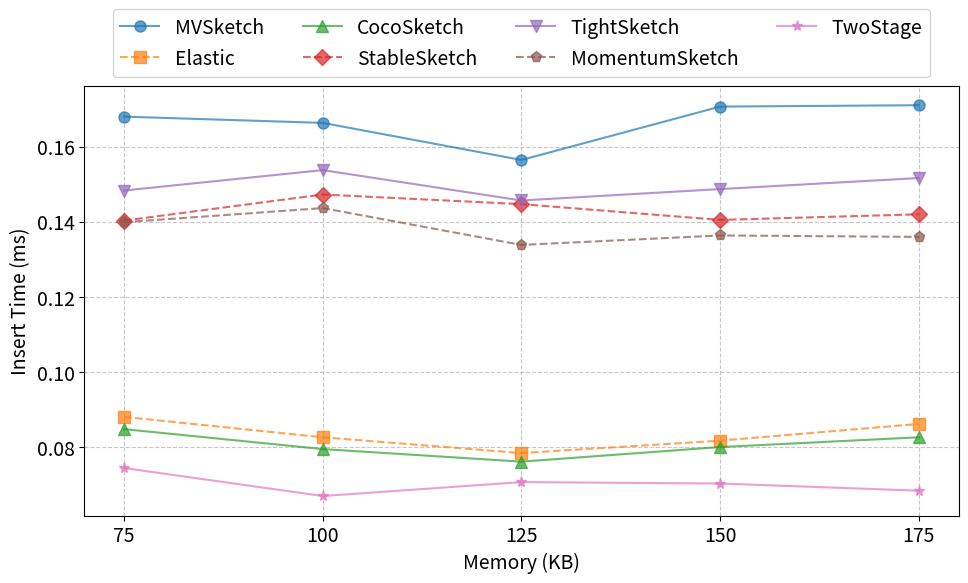
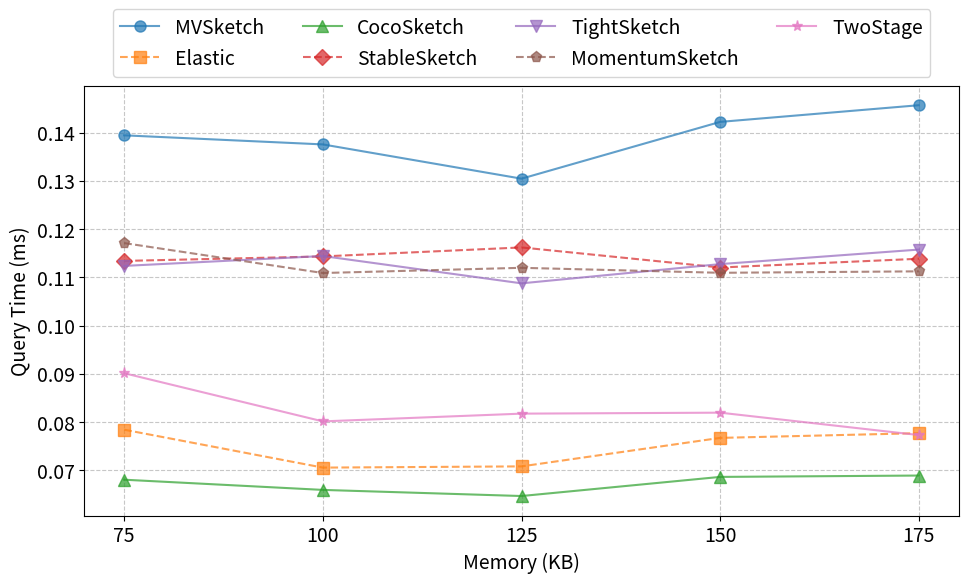
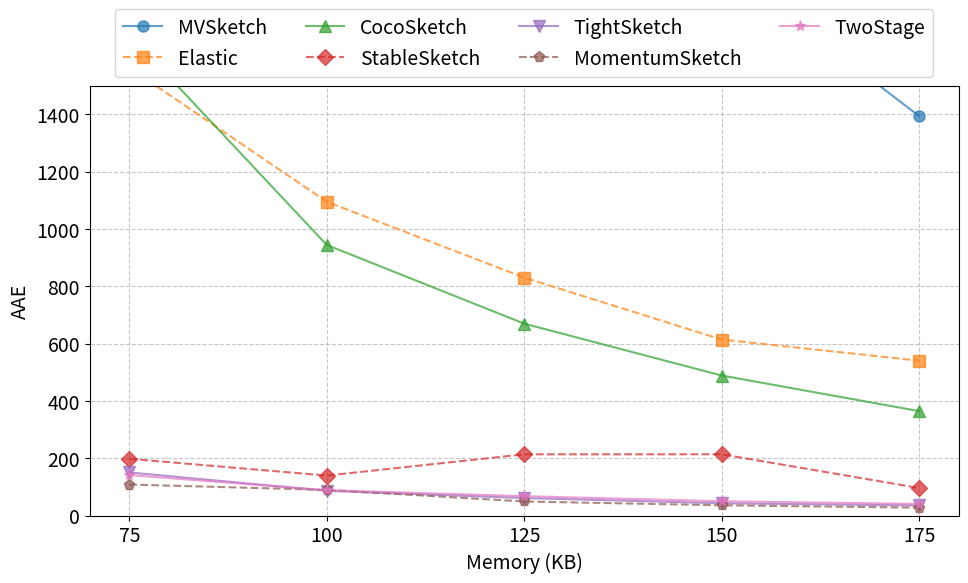
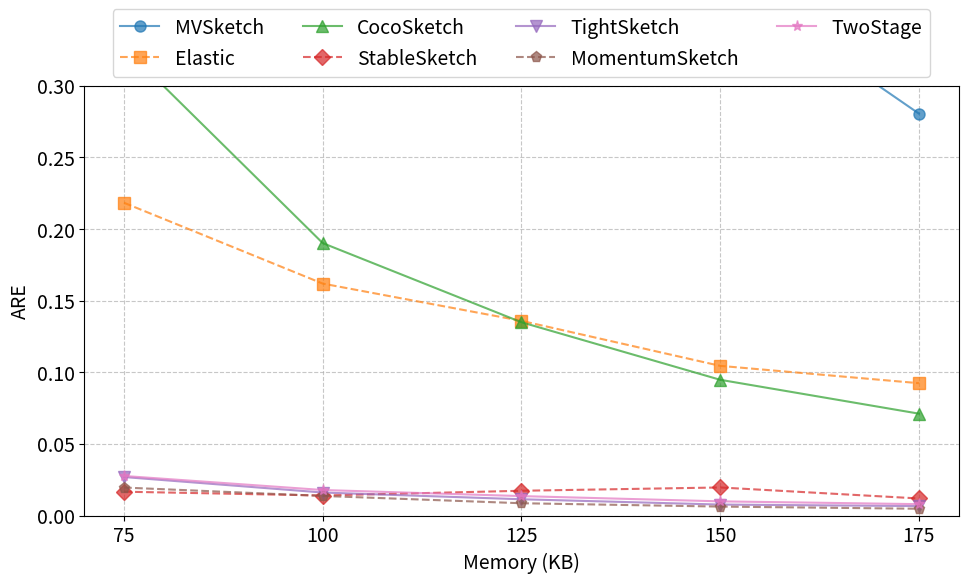
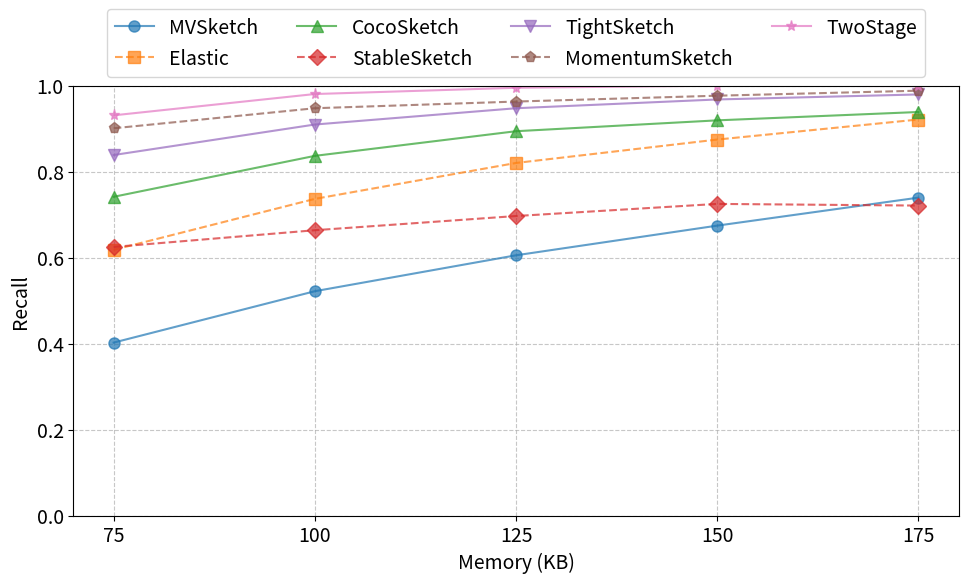
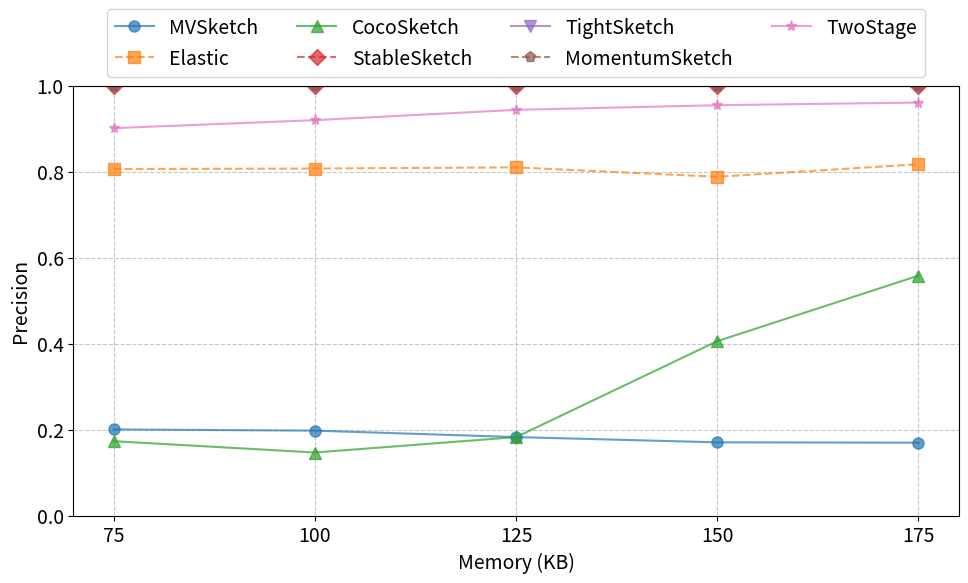
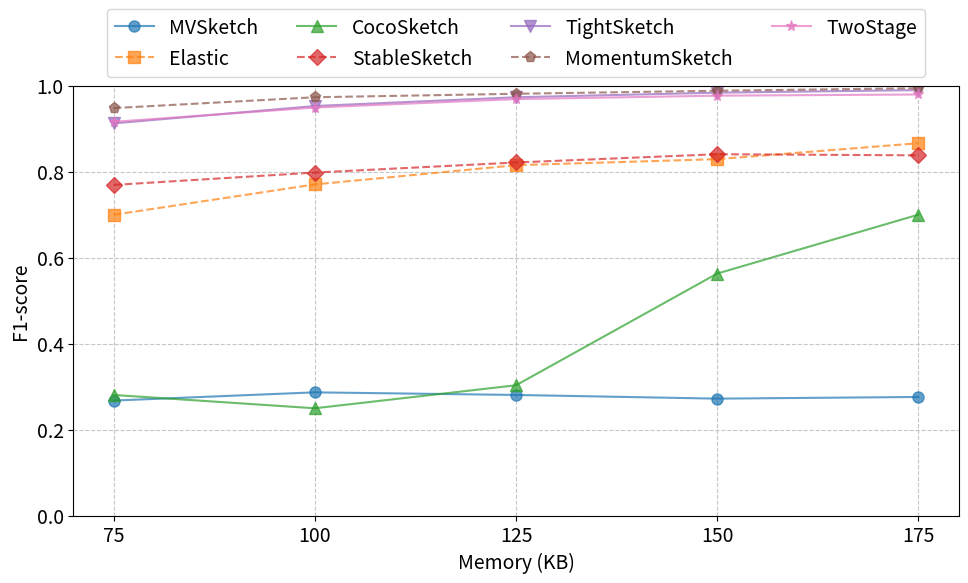

Reproduce these figures in Python, in order.
import matplotlib.pyplot as plt
import numpy as np
import seaborn as sns

def plot_bar_chart(data, metric, short_title, threshold, hatch_patterns, trace_label="", font_size=14, figsize=(10, 6)):
    """Plot bar chart (fixed threshold, comparing different memory and sketch methods)
       and print the overall average value for each method."""
    plt.figure(figsize=figsize)  
    
    filtered_data = { key: val for key, val in data.items() if key.endswith(f"threshold_{threshold:.4f}") }
    
    memory_keys = sorted(filtered_data.keys(), key=lambda k: int(k.split('_')[1]))
    if memory_keys:
        methods = [ entry[0] for entry in filtered_data[memory_keys[0]] ]
    else:
        methods = []
    
    memories = sorted({ int(key.split('_')[1]) // 1000 for key in filtered_data.keys() })
    
    width = 0.15  
    x = np.arange(len(memories)) * 1.5 
    
    for i, method in enumerate(methods):
        values = []
        for memory in memories:
            memory_key = f"memory_{memory * 1000}_threshold_{threshold:.4f}"
            method_values = [entry[1][metric] for entry in filtered_data[memory_key] if entry[0] == method]
            avg_value = sum(method_values) / len(method_values) if method_values else None
            values.append(avg_value)
        
        overall_avg = np.mean([v for v in values if v is not None])
        if metric in ["Insert", "Query"]:
            print(f"{trace_label} - {method}: {short_title} average = {overall_avg:.3f} ms")
        else:
            print(f"{trace_label} - {method}: {short_title} average = {overall_avg:.3f}")
        
        bars = plt.bar(x - (len(methods) - 1) * width / 2 + i * width, values, width, 
                       label=method, hatch=hatch_patterns[i % len(hatch_patterns)])
        for bar in bars:
            bar.set_edgecolor('black')
    
    plt.xticks(x, memories, rotation=0, fontsize=font_size) 
    plt.yticks(fontsize=font_size)
    plt.xlabel("Memory (KB)", fontsize=font_size)
    if metric in ["Insert", "Query"]:
        plt.ylabel(f"{short_title} (ms)", fontsize=font_size)
    else:
        plt.ylabel(short_title, fontsize=font_size)
    
    plt.legend(loc='upper center', bbox_to_anchor=(0.5, 1.15), ncol=3, fontsize=font_size) 
    plt.grid(axis='y', linestyle='--', alpha=0.7)
    plt.tight_layout()
    
    output_file = f'{trace_label}_{metric}_{threshold:.4f}_bar.png' if trace_label else f'{metric}_{threshold:.4f}_bar.png'
    plt.savefig(output_file, bbox_inches='tight')
    plt.close()
    print(f"Saved bar chart to {output_file}")

def plot_line_chart(data, metric, short_title, threshold, markers, line_styles, trace_label="", font_size=14, figsize=(10, 6), y_max=None):
    plt.figure(figsize=figsize)
    filtered_data = {k: v for k, v in data.items() if k.endswith(f"threshold_{threshold:.4f}")}
    memory_keys = sorted(filtered_data.keys(), key=lambda k: int(k.split('_')[1]))
    methods = [entry[0] for entry in filtered_data[memory_keys[0]]] if memory_keys else []
    memories = sorted({int(k.split('_')[1]) // 1000 for k in filtered_data})
    for i, method in enumerate(methods):
        values = []
        for memory in memories:
            key = f"memory_{memory * 1000}_threshold_{threshold:.4f}"
            val = next((e[1][metric] for e in filtered_data[key] if e[0] == method), None)
            values.append(val)
        style = line_styles[i % len(line_styles)]
        plt.plot(memories, values, marker=markers[i % len(markers)], linestyle=style, label=method, alpha=0.7, markersize=8)
    plt.xticks(memories, memories, fontsize=font_size)
    plt.yticks(fontsize=font_size)
    plt.xlabel("Memory (KB)", fontsize=font_size)
    plt.ylabel(short_title, fontsize=font_size)
    if y_max is not None:
        plt.ylim(0, y_max)
    elif metric in ["Recall", "Precision", "F1-score"]:
        plt.ylim(0, 1)
    plt.legend(loc='upper center', bbox_to_anchor=(0.5, 1.2), ncol=4, fontsize=font_size)
    plt.grid(True, linestyle='--', alpha=0.7)
    plt.tight_layout()
    output_file = f"{trace_label}_{metric}_{threshold:.4f}_line.png" if trace_label else f"{metric}_{threshold:.4f}_line.png"
    plt.savefig(output_file, bbox_inches='tight')
    plt.close()
    print(f"Saved line chart to {output_file}")


CAIDA2016 = {
    "memory_75000_threshold_0.0001": [
        ("MVSketch", {"Insert": 0.167950, "Query": 0.139450, "Recall": 0.402332, "Precision": 0.200387, "F1-score": 0.267528, "AAE": 6355.154589, "ARE": 0.967376}),
        ("Elastic", {"Insert": 0.088097, "Query": 0.078406, "Recall": 0.618076, "Precision": 0.806084, "F1-score": 0.699670, "AAE": 1562.849057, "ARE": 0.218279}),
        ("CocoSketch", {"Insert": 0.084840, "Query": 0.068036, "Recall": 0.741497, "Precision": 0.173016, "F1-score": 0.280566, "AAE": 1678.501966, "ARE": 0.326966}),
        ("StableSketch", {"Insert": 0.140305, "Query": 0.113408, "Recall": 0.624879, "Precision": 1.000000, "F1-score": 0.769139, "AAE": 198.108865, "ARE": 0.016661}),
        ("TightSketch", {"Insert": 0.148303, "Query": 0.112372, "Recall": 0.838678, "Precision": 1.000000, "F1-score": 0.912262, "AAE": 150.519119, "ARE": 0.026880}),
        ("MomentumSketch", {"Insert": 0.139875, "Query": 0.117106, "Recall": 0.900875, "Precision": 1.000000, "F1-score": 0.947853, "AAE": 108.320388, "ARE": 0.019546}),
        ("TwoStage", {"Insert": 0.074506, "Query": 0.090123, "Recall": 0.931001, "Precision": 0.901223, "F1-score": 0.915870, "AAE": 141.363257, "ARE": 0.027633})
    ],

    "memory_100000_threshold_0.0001": [
        ("MVSketch", {"Insert": 0.166286, "Query": 0.137567, "Recall": 0.521866, "Precision": 0.197572, "F1-score": 0.286629, "AAE": 3875.968343, "ARE": 0.687400}),
        ("Elastic", {"Insert": 0.082677, "Query": 0.070546, "Recall": 0.736638, "Precision": 0.807242, "F1-score": 0.770325, "AAE": 1094.941953, "ARE": 0.161874}),
        ("CocoSketch", {"Insert": 0.079537, "Query": 0.065921, "Recall": 0.836735, "Precision": 0.146678, "F1-score": 0.249601, "AAE": 944.269454, "ARE": 0.190132}),
        ("StableSketch", {"Insert": 0.147240, "Query": 0.114338, "Recall": 0.663751, "Precision": 1.000000, "F1-score": 0.797897, "AAE": 139.543192, "ARE": 0.014003}),
        ("TightSketch", {"Insert": 0.153731, "Query": 0.114423, "Recall": 0.909621, "Precision": 1.000000, "F1-score": 0.952672, "AAE": 86.378205, "ARE": 0.016077}),
        ("MomentumSketch", {"Insert": 0.143632, "Query": 0.110898, "Recall": 0.947522, "Precision": 1.000000, "F1-score": 0.973054, "AAE": 89.537436, "ARE": 0.013690}),
        ("TwoStage", {"Insert": 0.067052, "Query": 0.080129, "Recall": 0.980564, "Precision": 0.919781, "F1-score": 0.949200, "AAE": 88.616452, "ARE": 0.017836})
    ],

    "memory_125000_threshold_0.0001": [
        ("MVSketch", {"Insert": 0.156428, "Query": 0.130463, "Recall": 0.605442, "Precision": 0.182591, "F1-score": 0.280567, "AAE": 2702.016051, "ARE": 0.503618}),
        ("Elastic", {"Insert": 0.078472, "Query": 0.070798, "Recall": 0.820214, "Precision": 0.809981, "F1-score": 0.815065, "AAE": 830.319905, "ARE": 0.135894}),
        ("CocoSketch", {"Insert": 0.076196, "Query": 0.064652, "Recall": 0.894072, "Precision": 0.182467, "F1-score": 0.303080, "AAE": 669.688043, "ARE": 0.134901}),
        ("StableSketch", {"Insert": 0.144679, "Query": 0.116204, "Recall": 0.696793, "Precision": 1.000000, "F1-score": 0.821306, "AAE": 213.702929, "ARE": 0.017309}),
        ("TightSketch", {"Insert": 0.145649, "Query": 0.108757, "Recall": 0.947522, "Precision": 1.000000, "F1-score": 0.973054, "AAE": 61.153846, "ARE": 0.011376}),
        ("MomentumSketch", {"Insert": 0.133832, "Query": 0.111979, "Recall": 0.963071, "Precision": 1.000000, "F1-score": 0.981188, "AAE": 49.158426, "ARE": 0.008605}),
        ("TwoStage", {"Insert": 0.070754, "Query": 0.081737, "Recall": 0.995141, "Precision": 0.943779, "F1-score": 0.968780, "AAE": 67.704102, "ARE": 0.013586})
    ],

    "memory_150000_threshold_0.0001": [
        ("MVSketch", {"Insert": 0.170624, "Query": 0.142239, "Recall": 0.674441, "Precision": 0.170349, "F1-score": 0.271997, "AAE": 1920.936599, "ARE": 0.376095}),
        ("Elastic", {"Insert": 0.081776, "Query": 0.076709, "Recall": 0.874636, "Precision": 0.788091, "F1-score": 0.829111, "AAE": 614.186667, "ARE": 0.104478}),
        ("CocoSketch", {"Insert": 0.080078, "Query": 0.068617, "Recall": 0.919339, "Precision": 0.405660, "F1-score": 0.562928, "AAE": 488.646934, "ARE": 0.094753}),
        ("StableSketch", {"Insert": 0.140487, "Query": 0.112040, "Recall": 0.724976, "Precision": 1.000000, "F1-score": 0.840563, "AAE": 213.828418, "ARE": 0.019609}),
        ("TightSketch", {"Insert": 0.148687, "Query": 0.112748, "Recall": 0.967930, "Precision": 1.000000, "F1-score": 0.983704, "AAE": 42.941767, "ARE": 0.007680}),
        ("MomentumSketch", {"Insert": 0.136352, "Query": 0.110942, "Recall": 0.976676, "Precision": 1.000000, "F1-score": 0.988201, "AAE": 35.916418, "ARE": 0.006264}),
        ("TwoStage", {"Insert": 0.070377, "Query": 0.081938, "Recall": 1.000000, "Precision": 0.954545, "F1-score": 0.976744, "AAE": 49.963071, "ARE": 0.009916})
    ],

    "memory_175000_threshold_0.0001": [
        ("MVSketch", {"Insert": 0.170988, "Query": 0.145695, "Recall": 0.739553, "Precision": 0.169563, "F1-score": 0.275875, "AAE": 1393.942181, "ARE": 0.280528}),
        ("Elastic", {"Insert": 0.086235, "Query": 0.077685, "Recall": 0.921283, "Precision": 0.817241, "F1-score": 0.866149, "AAE": 540.572785, "ARE": 0.092383}),
        ("CocoSketch", {"Insert": 0.082672, "Query": 0.068899, "Recall": 0.938776, "Precision": 0.558059, "F1-score": 0.700000, "AAE": 364.534161, "ARE": 0.071126}),
        ("StableSketch", {"Insert": 0.141977, "Query": 0.113856, "Recall": 0.721088, "Precision": 1.000000, "F1-score": 0.837945, "AAE": 96.208895, "ARE": 0.011929}),
        ("TightSketch", {"Insert": 0.151626, "Query": 0.115759, "Recall": 0.979592, "Precision": 1.000000, "F1-score": 0.989691, "AAE": 35.153770, "ARE": 0.006607}),
        ("MomentumSketch", {"Insert": 0.135970, "Query": 0.111245, "Recall": 0.988338, "Precision": 1.000000, "F1-score": 0.994135, "AAE": 27.582104, "ARE": 0.004760}),
        ("TwoStage", {"Insert": 0.068469, "Query": 0.077295, "Recall": 0.999028, "Precision": 0.960748, "F1-score": 0.979514, "AAE": 40.730545, "ARE": 0.007966})
    ],

    # "memory_200000_threshold_0.0001": [
    #     ("MVSketch", {"Insert": 0.170371, "Query": 0.142697, "Recall": 0.788144, "Precision": 0.180946, "F1-score": 0.294320, "AAE": 1053.277435, "ARE": 0.218353}),
    #     ("Elastic", {"Insert": 0.083676, "Query": 0.077261, "Recall": 0.935860, "Precision": 0.799834, "F1-score": 0.862517, "AAE": 422.763240, "ARE": 0.073914}),
    #     ("CocoSketch", {"Insert": 0.080808, "Query": 0.068091, "Recall": 0.948494, "Precision": 0.679666, "F1-score": 0.791886, "AAE": 337.330943, "ARE": 0.061543}),
    #     ("StableSketch", {"Insert": 0.137510, "Query": 0.112739, "Recall": 0.743440, "Precision": 1.000000, "F1-score": 0.852843, "AAE": 197.568627, "ARE": 0.018802}),
    #     ("TightSketch", {"Insert": 0.141962, "Query": 0.113667, "Recall": 0.981535, "Precision": 1.000000, "F1-score": 0.990682, "AAE": 30.602970, "ARE": 0.005740}),
    #     ("MomentumSketch", {"Insert": 0.133682, "Query": 0.110989, "Recall": 0.982507, "Precision": 1.000000, "F1-score": 0.991176, "AAE": 24.881306, "ARE": 0.004436}),
    #     ("TwoStage", {"Insert": 0.067252, "Query": 0.075384, "Recall": 1.000000, "Precision": 0.966197, "F1-score": 0.982808, "AAE": 33.597668, "ARE": 0.006843})
    # ],
}

# CAIDA2018 = {
#     "memory_50000_threshold_0.0001": [
#         ("MomentumSketch", {"Insert": 0.294628, "Query": 0.229649, "Recall": 0.784257, "Precision": 1.000000, "F1-score": 0.879085, "AAE": 210.837670, "ARE": 0.035387}),
#         ("TightSketch", {"Insert": 0.331206, "Query": 0.237589, "Recall": 0.714286, "Precision": 1.000000, "F1-score": 0.833333, "AAE": 294.655782, "ARE": 0.048416}),
#         ("StableSketch", {"Insert": 0.310333, "Query": 0.241013, "Recall": 0.563654, "Precision": 1.000000, "F1-score": 0.720945, "AAE": 88.474138, "ARE": 0.010038}),
#         ("MVSketch", {"Insert": 0.352721, "Query": 0.332274, "Recall": 0.292517, "Precision": 0.222798, "F1-score": 0.252941, "AAE": 12385.063123, "ARE": 1.785260})
#     ],

#     "memory_100000_threshold_0.0001": [
#         ("MomentumSketch", {"Insert": 0.284502, "Query": 0.230061, "Recall": 0.939747, "Precision": 1.000000, "F1-score": 0.968938, "AAE": 79.865564, "ARE": 0.013122}),
#         ("TightSketch", {"Insert": 0.317620, "Query": 0.230657, "Recall": 0.906706, "Precision": 1.000000, "F1-score": 0.951070, "AAE": 84.231511, "ARE": 0.015558}),
#         ("StableSketch", {"Insert": 0.306151, "Query": 0.238039, "Recall": 0.679300, "Precision": 1.000000, "F1-score": 0.809028, "AAE": 155.566524, "ARE": 0.015543}),
#         ("MVSketch", {"Insert": 0.356080, "Query": 0.339518, "Recall": 0.521866, "Precision": 0.197572, "F1-score": 0.286629, "AAE": 3875.968343, "ARE": 0.687400})
#     ],

#     "memory_150000_threshold_0.0001": [
#         ("MomentumSketch", {"Insert": 0.281130, "Query": 0.230607, "Recall": 0.968902, "Precision": 1.000000, "F1-score": 0.984205, "AAE": 38.585757, "ARE": 0.006777}),
#         ("TightSketch", {"Insert": 0.302623, "Query": 0.224169, "Recall": 0.963071, "Precision": 1.000000, "F1-score": 0.981188, "AAE": 44.344097, "ARE": 0.008219}),
#         ("StableSketch", {"Insert": 0.292950, "Query": 0.230008, "Recall": 0.734694, "Precision": 1.000000, "F1-score": 0.847059, "AAE": 155.871693, "ARE": 0.014521}),
#         ("MVSketch", {"Insert": 0.349339, "Query": 0.348509, "Recall": 0.674441, "Precision": 0.170349, "F1-score": 0.271997, "AAE": 1920.936599, "ARE": 0.376095})
#     ],
# }

# CAIDA2019 = {
#     "memory_50000_threshold_0.0001": [
#         ("MomentumSketch", {"Insert": 0.294628, "Query": 0.229649, "Recall": 0.784257, "Precision": 1.000000, "F1-score": 0.879085, "AAE": 210.837670, "ARE": 0.035387}),
#         ("TightSketch", {"Insert": 0.331206, "Query": 0.237589, "Recall": 0.714286, "Precision": 1.000000, "F1-score": 0.833333, "AAE": 294.655782, "ARE": 0.048416}),
#         ("StableSketch", {"Insert": 0.310333, "Query": 0.241013, "Recall": 0.563654, "Precision": 1.000000, "F1-score": 0.720945, "AAE": 88.474138, "ARE": 0.010038}),
#         ("MVSketch", {"Insert": 0.352721, "Query": 0.332274, "Recall": 0.292517, "Precision": 0.222798, "F1-score": 0.252941, "AAE": 12385.063123, "ARE": 1.785260})
#     ],

#     "memory_100000_threshold_0.0001": [
#         ("MomentumSketch", {"Insert": 0.284502, "Query": 0.230061, "Recall": 0.939747, "Precision": 1.000000, "F1-score": 0.968938, "AAE": 79.865564, "ARE": 0.013122}),
#         ("TightSketch", {"Insert": 0.317620, "Query": 0.230657, "Recall": 0.906706, "Precision": 1.000000, "F1-score": 0.951070, "AAE": 84.231511, "ARE": 0.015558}),
#         ("StableSketch", {"Insert": 0.306151, "Query": 0.238039, "Recall": 0.679300, "Precision": 1.000000, "F1-score": 0.809028, "AAE": 155.566524, "ARE": 0.015543}),
#         ("MVSketch", {"Insert": 0.356080, "Query": 0.339518, "Recall": 0.521866, "Precision": 0.197572, "F1-score": 0.286629, "AAE": 3875.968343, "ARE": 0.687400})
#     ],

#     "memory_150000_threshold_0.0001": [
#         ("MomentumSketch", {"Insert": 0.281130, "Query": 0.230607, "Recall": 0.968902, "Precision": 1.000000, "F1-score": 0.984205, "AAE": 38.585757, "ARE": 0.006777}),
#         ("TightSketch", {"Insert": 0.302623, "Query": 0.224169, "Recall": 0.963071, "Precision": 1.000000, "F1-score": 0.981188, "AAE": 44.344097, "ARE": 0.008219}),
#         ("StableSketch", {"Insert": 0.292950, "Query": 0.230008, "Recall": 0.734694, "Precision": 1.000000, "F1-score": 0.847059, "AAE": 155.871693, "ARE": 0.014521}),
#         ("MVSketch", {"Insert": 0.349339, "Query": 0.348509, "Recall": 0.674441, "Precision": 0.170349, "F1-score": 0.271997, "AAE": 1920.936599, "ARE": 0.376095})
#     ],
# }

all_data_traces = [
    ("CAIDA2016", CAIDA2016), 
    # ("CAIDA2018", CAIDA2018), 
    # ("CAIDA2019", CAIDA2019)
]

threshold = 0.0001
markers = ['o', 's', '^', 'D', 'v', 'p', '*', 'h', 'H', 'x', '+']
hatch_patterns = ['/', '\\', '|', '-', '+', 'x', 'o', 'O', '.', '*']
line_styles = ['-', '--']

for trace_label, data in all_data_traces:
    # plot_bar_chart(data, "Insert", "Insert", threshold, hatch_patterns, trace_label=trace_label, font_size=14, figsize=(10, 6))
    # plot_bar_chart(data, "Query", "Query", threshold, hatch_patterns, trace_label=trace_label, font_size=14, figsize=(10, 6))

    plot_line_chart(data, "Insert", "Insert Time (ms)", threshold, markers, line_styles, trace_label=trace_label, font_size=14, figsize=(10, 6))
    plot_line_chart(data, "Query", "Query Time (ms)", threshold, markers, line_styles, trace_label=trace_label, font_size=14, figsize=(10, 6))
    plot_line_chart(data, "AAE", "AAE", threshold, markers, line_styles, trace_label=trace_label, font_size=14, figsize=(10, 6), y_max=1500)
    plot_line_chart(data, "ARE", "ARE", threshold, markers, line_styles, trace_label=trace_label, font_size=14, figsize=(10, 6), y_max=0.3)
    plot_line_chart(data, "Recall", "Recall", threshold, markers, line_styles, trace_label=trace_label, font_size=14, figsize=(10, 6))
    plot_line_chart(data, "Precision", "Precision", threshold, markers, line_styles, trace_label=trace_label, font_size=14, figsize=(10, 6))
    plot_line_chart(data, "F1-score", "F1-score", threshold, markers, line_styles, trace_label=trace_label, font_size=14, figsize=(10, 6))
